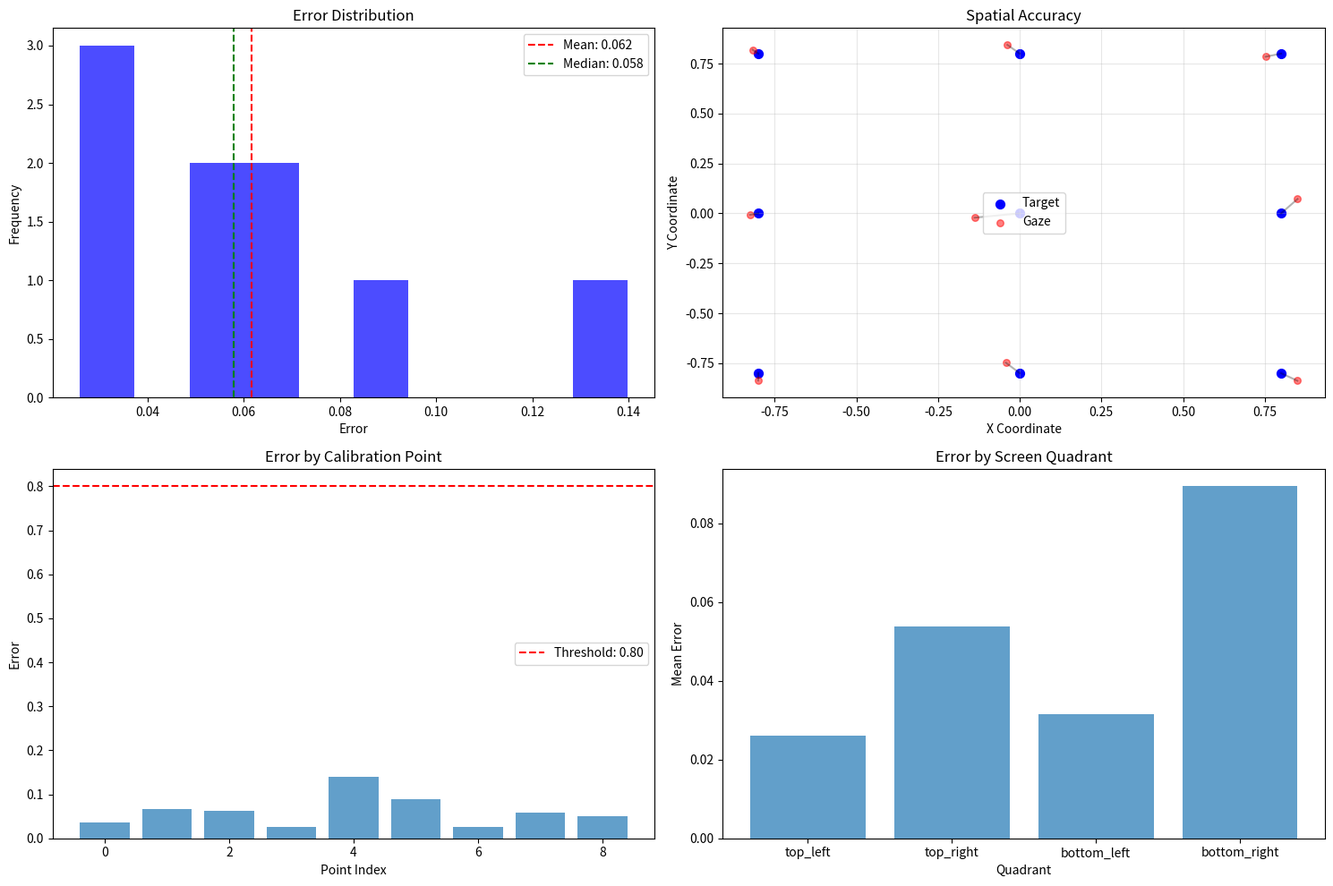

This chart was generated by the following Python code: (Note: this script raises an exception after producing the figure.)
# Scripts/gaze_tracking.py
import numpy as np
import os
import json
from datetime import datetime
import matplotlib.pyplot as plt

class GazeTracker:
    def __init__(self, calibration_threshold=1.0):
        """
        Initialize the eye-tracker hardware connection and settings.
        
        Parameters:
        -----------
        calibration_threshold : float, optional
            Threshold for acceptable calibration error (default: 1.0)
        """
        # Initialize connection to the eye-tracker hardware
        # (e.g., using vendor SDK or a serial port connection)
        # For demonstration, we simulate initialization.
        self.initialized = True
        self.calibration_data = None
        self.calibration_threshold = calibration_threshold
        self.calibration_quality = None
        self.calibration_score = 0.0
        print("Gaze Tracker Initialized.")
    
    def get_gaze_data(self):
        """
        Acquire current gaze data from the eye-tracker.
        
        Returns:
        --------
        dict
            Dictionary containing x, y coordinates and additional metadata
        """
        # Acquire gaze data from the eye-tracker
        # Replace the simulated values with actual gaze coordinates.
        # For example, using an API call: gaze = tracker.get_current_gaze()
        simulated_data = {
            "x": 400, 
            "y": 300,
            "timestamp": datetime.now().timestamp(),
            "confidence": 0.95,
            "valid": True
        }
        return simulated_data
    
    def calibrate(self, calibration_points, window=None):
        """
        Run a calibration procedure using the provided points.
        
        Parameters:
        -----------
        calibration_points : list
            List of (x, y) coordinates for calibration
        window : psychopy.visual.Window, optional
            PsychoPy window for displaying calibration targets
            
        Returns:
        --------
        dict
            Calibration results including error metrics
        """
        # This would be replaced with actual calibration code
        # that interfaces with your specific eye tracker
        
        # Simulate calibration data collection
        calibration_results = {
            "points": [],
            "target_points": [],
            "gaze_points": [],
            "errors": []
        }
        
        for i, point in enumerate(calibration_points):
            target_x, target_y = point
            
            # Simulate gaze data with some random error
            gaze_x = target_x + np.random.normal(0, 0.05)
            gaze_y = target_y + np.random.normal(0, 0.05)
            
            # Calculate error (Euclidean distance)
            error = np.sqrt((gaze_x - target_x)**2 + (gaze_y - target_y)**2)
            
            calibration_results["points"].append(i)
            calibration_results["target_points"].append((target_x, target_y))
            calibration_results["gaze_points"].append((gaze_x, gaze_y))
            calibration_results["errors"].append(error)
        
        # Calculate summary statistics
        errors_array = np.array(calibration_results["errors"])
        points_above_threshold = np.sum(errors_array > self.calibration_threshold)
        percent_above_threshold = (points_above_threshold / len(errors_array)) * 100
        
        # Calculate spatial accuracy by quadrants
        quadrant_errors = {
            "top_left": [], "top_right": [],
            "bottom_left": [], "bottom_right": []
        }
        
        for i, (tx, ty) in enumerate(calibration_results["target_points"]):
            if tx < 0 and ty > 0:
                quadrant_errors["top_left"].append(calibration_results["errors"][i])
            elif tx >= 0 and ty > 0:
                quadrant_errors["top_right"].append(calibration_results["errors"][i])
            elif tx < 0 and ty <= 0:
                quadrant_errors["bottom_left"].append(calibration_results["errors"][i])
            else:
                quadrant_errors["bottom_right"].append(calibration_results["errors"][i])
        
        quadrant_means = {q: np.mean(errs) if errs else None for q, errs in quadrant_errors.items()}
        
        # Store complete calibration data
        self.calibration_data = {
            "average": np.mean(errors_array),
            "median": np.median(errors_array),
            "std": np.std(errors_array),
            "min": np.min(errors_array),
            "max": np.max(errors_array),
            "errors": calibration_results["errors"],
            "points": calibration_results["points"],
            "target_points": calibration_results["target_points"],
            "gaze_points": calibration_results["gaze_points"],
            "points_above_threshold": points_above_threshold,
            "percent_above_threshold": percent_above_threshold,
            "quadrant_means": quadrant_means,
            "precision": np.std(errors_array),
            "timestamp": datetime.now().strftime("%Y-%m-%d %H:%M:%S"),
            "threshold_used": self.calibration_threshold
        }
        
        # Evaluate calibration quality
        self.evaluate_calibration_quality()
        
        return self.calibration_data
    
    def evaluate_calibration_quality(self):
        """
        Evaluates the quality of the most recent calibration.
        
        Returns:
        --------
        str
            Calibration quality assessment ('excellent', 'good', 'fair', 'poor')
        float
            Quality score (0-1)
        """
        if not self.calibration_data:
            self.calibration_quality = "unknown"
            self.calibration_score = 0.0
            return self.calibration_quality, self.calibration_score
        
        # Define thresholds for quality assessment
        thresholds = {
            'excellent': {'avg': 0.5, 'max': 1.0, 'percent_above': 5},
            'good': {'avg': 0.8, 'max': 1.5, 'percent_above': 15},
            'fair': {'avg': 1.2, 'max': 2.0, 'percent_above': 30}
        }
        
        avg_error = self.calibration_data['average']
        max_error = self.calibration_data['max']
        percent_above = self.calibration_data['percent_above_threshold']
        
        # Calculate a quality score (0-1)
        avg_score = max(0, 1 - (avg_error / 2.0))
        max_score = max(0, 1 - (max_error / 4.0))
        percent_score = max(0, 1 - (percent_above / 100.0))
        
        self.calibration_score = (avg_score * 0.5) + (max_score * 0.3) + (percent_score * 0.2)
        
        # Determine quality category
        if (avg_error <= thresholds['excellent']['avg'] and 
            max_error <= thresholds['excellent']['max'] and 
            percent_above <= thresholds['excellent']['percent_above']):
            self.calibration_quality = "excellent"
        elif (avg_error <= thresholds['good']['avg'] and 
              max_error <= thresholds['good']['max'] and 
              percent_above <= thresholds['good']['percent_above']):
            self.calibration_quality = "good"
        elif (avg_error <= thresholds['fair']['avg'] and 
              max_error <= thresholds['fair']['max'] and 
              percent_above <= thresholds['fair']['percent_above']):
            self.calibration_quality = "fair"
        else:
            self.calibration_quality = "poor"
        
        return self.calibration_quality, self.calibration_score
    
    def visualize_calibration(self, output_dir=None):
        """
        Creates visualizations of calibration results.
        
        Parameters:
        -----------
        output_dir : str, optional
            Directory to save visualizations (if None, just displays)
        """
        if not self.calibration_data:
            print("No calibration data to visualize")
            return
        
        # Create figure with subplots
        fig = plt.figure(figsize=(15, 10))
        
        # Plot 1: Error distribution
        ax1 = fig.add_subplot(221)
        ax1.hist(self.calibration_data['errors'], bins=10, alpha=0.7, color='blue')
        ax1.axvline(self.calibration_data['average'], color='red', linestyle='--', 
                   label=f"Mean: {self.calibration_data['average']:.3f}")
        ax1.axvline(self.calibration_data['median'], color='green', linestyle='--', 
                   label=f"Median: {self.calibration_data['median']:.3f}")
        ax1.set_title('Error Distribution')
        ax1.set_xlabel('Error')
        ax1.set_ylabel('Frequency')
        ax1.legend()
        
        # Plot 2: Spatial accuracy (target vs. gaze)
        ax2 = fig.add_subplot(222)
        target_x, target_y = zip(*self.calibration_data['target_points'])
        gaze_x, gaze_y = zip(*self.calibration_data['gaze_points'])
        
        # Plot target points
        ax2.scatter(target_x, target_y, color='blue', label='Target', s=50)
        
        # Plot gaze points
        ax2.scatter(gaze_x, gaze_y, color='red', alpha=0.5, label='Gaze', s=30)
        
        # Draw lines connecting corresponding points
        for i in range(len(target_x)):
            ax2.plot([target_x[i], gaze_x[i]], [target_y[i], gaze_y[i]], 'k-', alpha=0.3)
        
        ax2.set_title('Spatial Accuracy')
        ax2.set_xlabel('X Coordinate')
        ax2.set_ylabel('Y Coordinate')
        ax2.legend()
        ax2.grid(True, alpha=0.3)
        
        # Plot 3: Error by point index
        ax3 = fig.add_subplot(223)
        ax3.bar(self.calibration_data['points'], self.calibration_data['errors'], alpha=0.7)
        ax3.axhline(self.calibration_data['threshold_used'], color='red', linestyle='--', 
                    label=f'Threshold: {self.calibration_data["threshold_used"]:.2f}')
        ax3.set_title('Error by Calibration Point')
        ax3.set_xlabel('Point Index')
        ax3.set_ylabel('Error')
        ax3.legend()
        
        # Plot 4: Quadrant analysis
        ax4 = fig.add_subplot(224)
        quadrants = list(self.calibration_data['quadrant_means'].keys())
        means = [self.calibration_data['quadrant_means'][q] if self.calibration_data['quadrant_means'][q] is not None else 0 
                 for q in quadrants]
        
        ax4.bar(quadrants, means, alpha=0.7)
        ax4.set_title('Error by Screen Quadrant')
        ax4.set_xlabel('Quadrant')
        ax4.set_ylabel('Mean Error')
        
        plt.tight_layout()
        
        # Save if output directory provided
        if output_dir:
            os.makedirs(output_dir, exist_ok=True)
            timestamp = datetime.now().strftime("%Y%m%d_%H%M%S")
            plt.savefig(os.path.join(output_dir, f"calibration_analysis_{timestamp}.png"))
            
            # Also save analysis as JSON
            with open(os.path.join(output_dir, f"calibration_analysis_{timestamp}.json"), 'w') as f:
                # Convert numpy types to Python native types for JSON serialization
                json_safe_analysis = {k: v for k, v in self.calibration_data.items() 
                                     if k not in ['errors', 'points', 'target_points', 'gaze_points']}
                json_safe_analysis['errors'] = [float(e) for e in self.calibration_data['errors']]
                json_safe_analysis['points'] = [int(p) for p in self.calibration_data['points']]
                json_safe_analysis['target_points'] = [(float(x), float(y)) for x, y in self.calibration_data['target_points']]
                json_safe_analysis['gaze_points'] = [(float(x), float(y)) for x, y in self.calibration_data['gaze_points']]
                json_safe_analysis['quadrant_means'] = {k: float(v) if v is not None else None 
                                                      for k, v in self.calibration_data['quadrant_means'].items()}
                
                json.dump(json_safe_analysis, f, indent=2)
        
        plt.show()
        
    def save_calibration_log(self, log_path):
        """
        Saves calibration data to a log file.
        
        Parameters:
        -----------
        log_path : str
            Path to save the calibration log
        """
        if not self.calibration_data:
            print("No calibration data to save")
            return
            
        os.makedirs(os.path.dirname(log_path), exist_ok=True)
        
        with open(log_path, 'w') as f:
            # Write header
            f.write("PointIndex, ConfigX, ConfigY, GazeX, GazeY, Error\n")
            
            # Write data rows
            for i in range(len(self.calibration_data['points'])):
                point_idx = self.calibration_data['points'][i]
                target_x, target_y = self.calibration_data['target_points'][i]
                gaze_x, gaze_y = self.calibration_data['gaze_points'][i]
                error = self.calibration_data['errors'][i]
                
                f.write(f"{point_idx}, {target_x}, {target_y}, {gaze_x}, {gaze_y}, {error}\n")
                
        print(f"Calibration log saved to {log_path}")

if __name__ == '__main__':
    # For testing the gaze tracker independently:
    tracker = GazeTracker(calibration_threshold=0.8)
    
    # Test basic gaze data acquisition
    sample = tracker.get_gaze_data()
    print("Sample gaze data:", sample)
    
    # Test calibration with simulated points
    calibration_points = [
        (-0.8, -0.8), (0, -0.8), (0.8, -0.8),
        (-0.8, 0), (0, 0), (0.8, 0),
        (-0.8, 0.8), (0, 0.8), (0.8, 0.8)
    ]
    
    calibration_results = tracker.calibrate(calibration_points)
    quality, score = tracker.evaluate_calibration_quality()
    
    print(f"\nCalibration Results:")
    print(f"Average Error: {calibration_results['average']:.3f}")
    print(f"Median Error: {calibration_results['median']:.3f}")
    print(f"Quality: {quality.upper()} (Score: {score:.2f})")
    
    # Save and visualize results
    output_dir = os.path.join("Data", "calibration_reports")
    tracker.save_calibration_log(os.path.join("Data", "calibration_log.txt"))
    tracker.visualize_calibration(output_dir)
